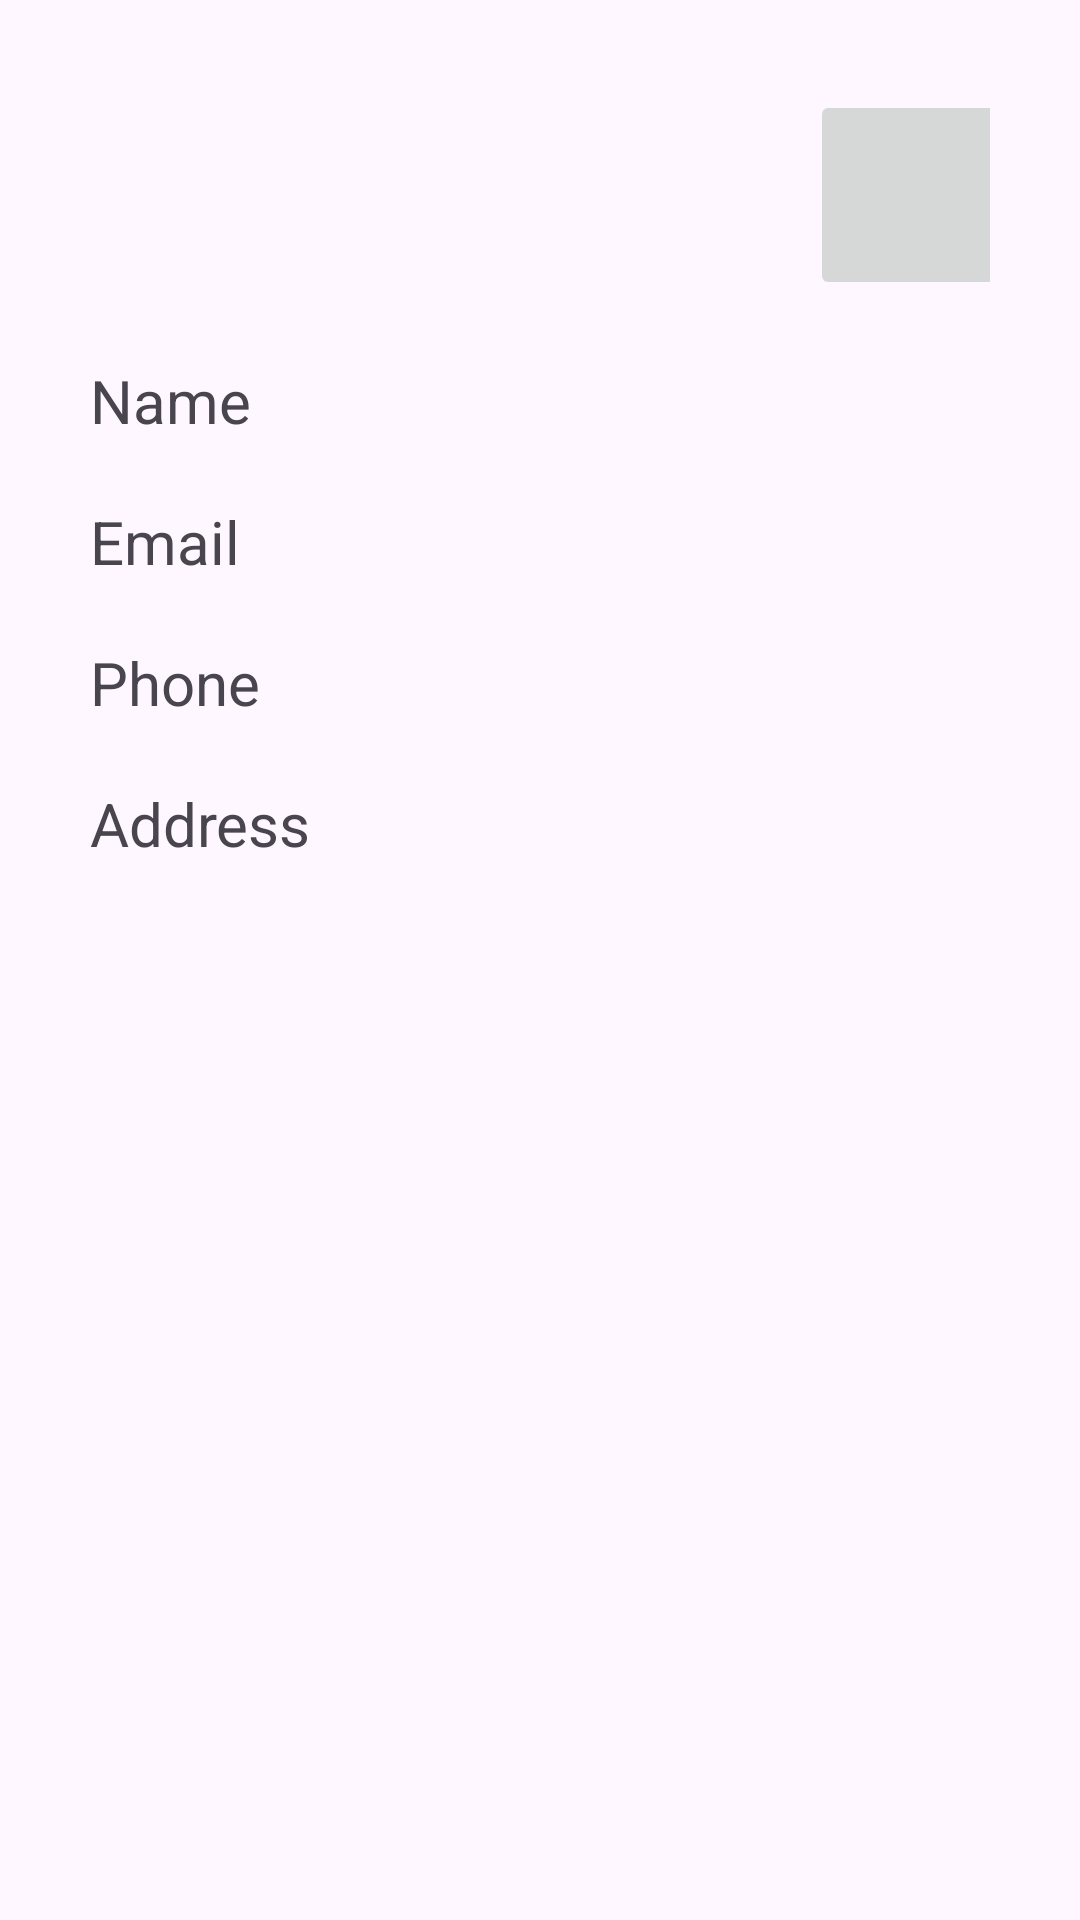

Produce the Android XML layout that renders to this screen, including the resource entries it uses.
<!-- AndroidManifest.xml: application theme Theme.RetrofitCRUD -->
<!-- res/layout/activity_detail.xml -->
<?xml version="1.0" encoding="utf-8"?>
<LinearLayout xmlns:android="http://schemas.android.com/apk/res/android"
    xmlns:app="http://schemas.android.com/apk/res-auto"
    xmlns:tools="http://schemas.android.com/tools"
    android:id="@+id/main"
    android:layout_width="match_parent"
    android:orientation="vertical"
    android:padding="30dp"
    android:layout_height="match_parent"
    tools:context=".ui.updatesstudents.DetailActivity">

    <ImageButton
        android:id="@+id/editIb"
        android:layout_marginLeft="240dp"
        android:layout_width="70dp"
        android:layout_height="70dp"
        android:src="@drawable/baseline_edit_24"/>

    <TextView
        android:id="@+id/nameTv"
        android:layout_width="match_parent"
        android:layout_height="wrap_content"
        android:layout_marginTop="20dp"
        android:textSize="20dp"
        android:text="@string/name"/>

    <TextView
        android:id="@+id/emailTv"
        android:layout_width="match_parent"
        android:layout_height="wrap_content"
        android:textSize="20dp"
        android:layout_marginTop="20dp"
        android:text="@string/email"/>

    <TextView
        android:id="@+id/phoneTv"
        android:layout_width="match_parent"
        android:layout_height="wrap_content"
        android:textSize="20dp"
        android:layout_marginTop="20dp"
        android:text="@string/phone"/>

    <TextView
        android:id="@+id/addressTv"
        android:layout_width="match_parent"
        android:layout_height="wrap_content"
        android:textSize="20dp"
        android:layout_marginTop="20dp"
        android:text="@string/address"/>



</LinearLayout>
<!-- resources referenced by this layout -->
<resources>
  <string name="address">Address</string>
  <string name="email">Email</string>
  <string name="name">Name</string>
  <string name="phone">Phone</string>
  <style name="Theme.RetrofitCRUD" parent="Base.Theme.RetrofitCRUD" />
  <style name="Base.Theme.RetrofitCRUD" parent="Theme.Material3.DayNight.NoActionBar">
          
          
      </style>
</resources>
